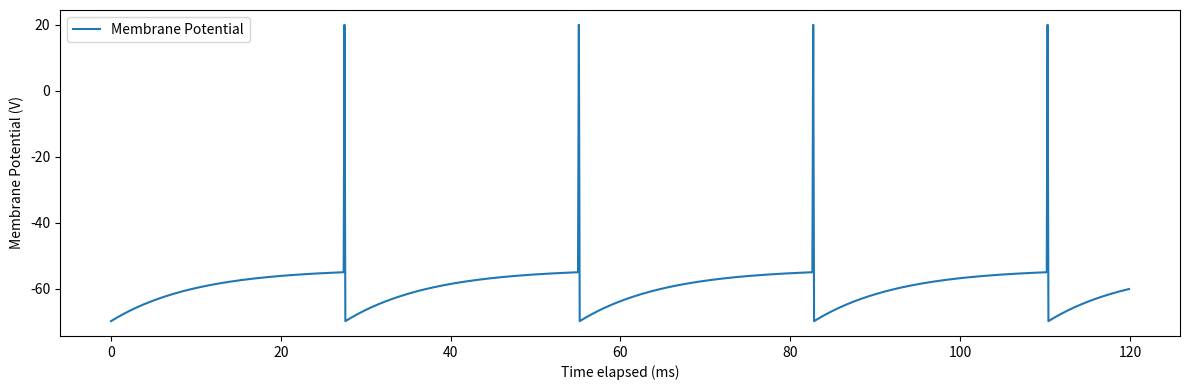

This chart was generated by the following Python code:
import numpy as np
import matplotlib.pyplot as plt

class IntegrateAndFireNeuron:
    def __init__(self, threshold=-55.0, tau=10.0, R=1.0, E=-70.0):
        self.threshold = threshold  # Spike threshold
        self.tau = tau  # Membrane time constant
        self.R = R  # Membrane resistance
        self.V = -70.0  # Membrane potential
        self.E = E  # Resting potential
        self.spikeVal = 20.0 # Spike value
        self.resetVal = -70.0 # Reset value

    def step(self, RI, dt):
        """
        Update the membrane potential based on the input current
        and time step size.
        """
        if (self.V == self.spikeVal):
            self.V = self.resetVal

        dV = dt / self.tau * (self.E - self.V + RI)
        self.V += dV

        if self.V >= self.threshold:
            self.V = 20.0  # Set membrane potential to 20 mV
        

def simulate():
    # Simulation parameters
    T = 120  # Total time to simulate (ms)
    dt = 0.1  # Time step (ms)
    time = np.arange(0, T, dt)  # Time array
    RI = 16  # RmIe (mV)

    neuron = IntegrateAndFireNeuron()

    membrane_potentials = []

    for _ in time:
        neuron.step(RI, dt)
        membrane_potentials.append(neuron.V)

    # Plotting
    plt.figure(figsize=(12, 4))
    plt.plot(time, membrane_potentials, label="Membrane Potential")
    plt.ylabel("Membrane Potential (V)")
    plt.xlabel("Time elapsed (ms)")
    plt.legend()

    plt.tight_layout()
    plt.show()

if __name__ == "__main__":
    simulate()

